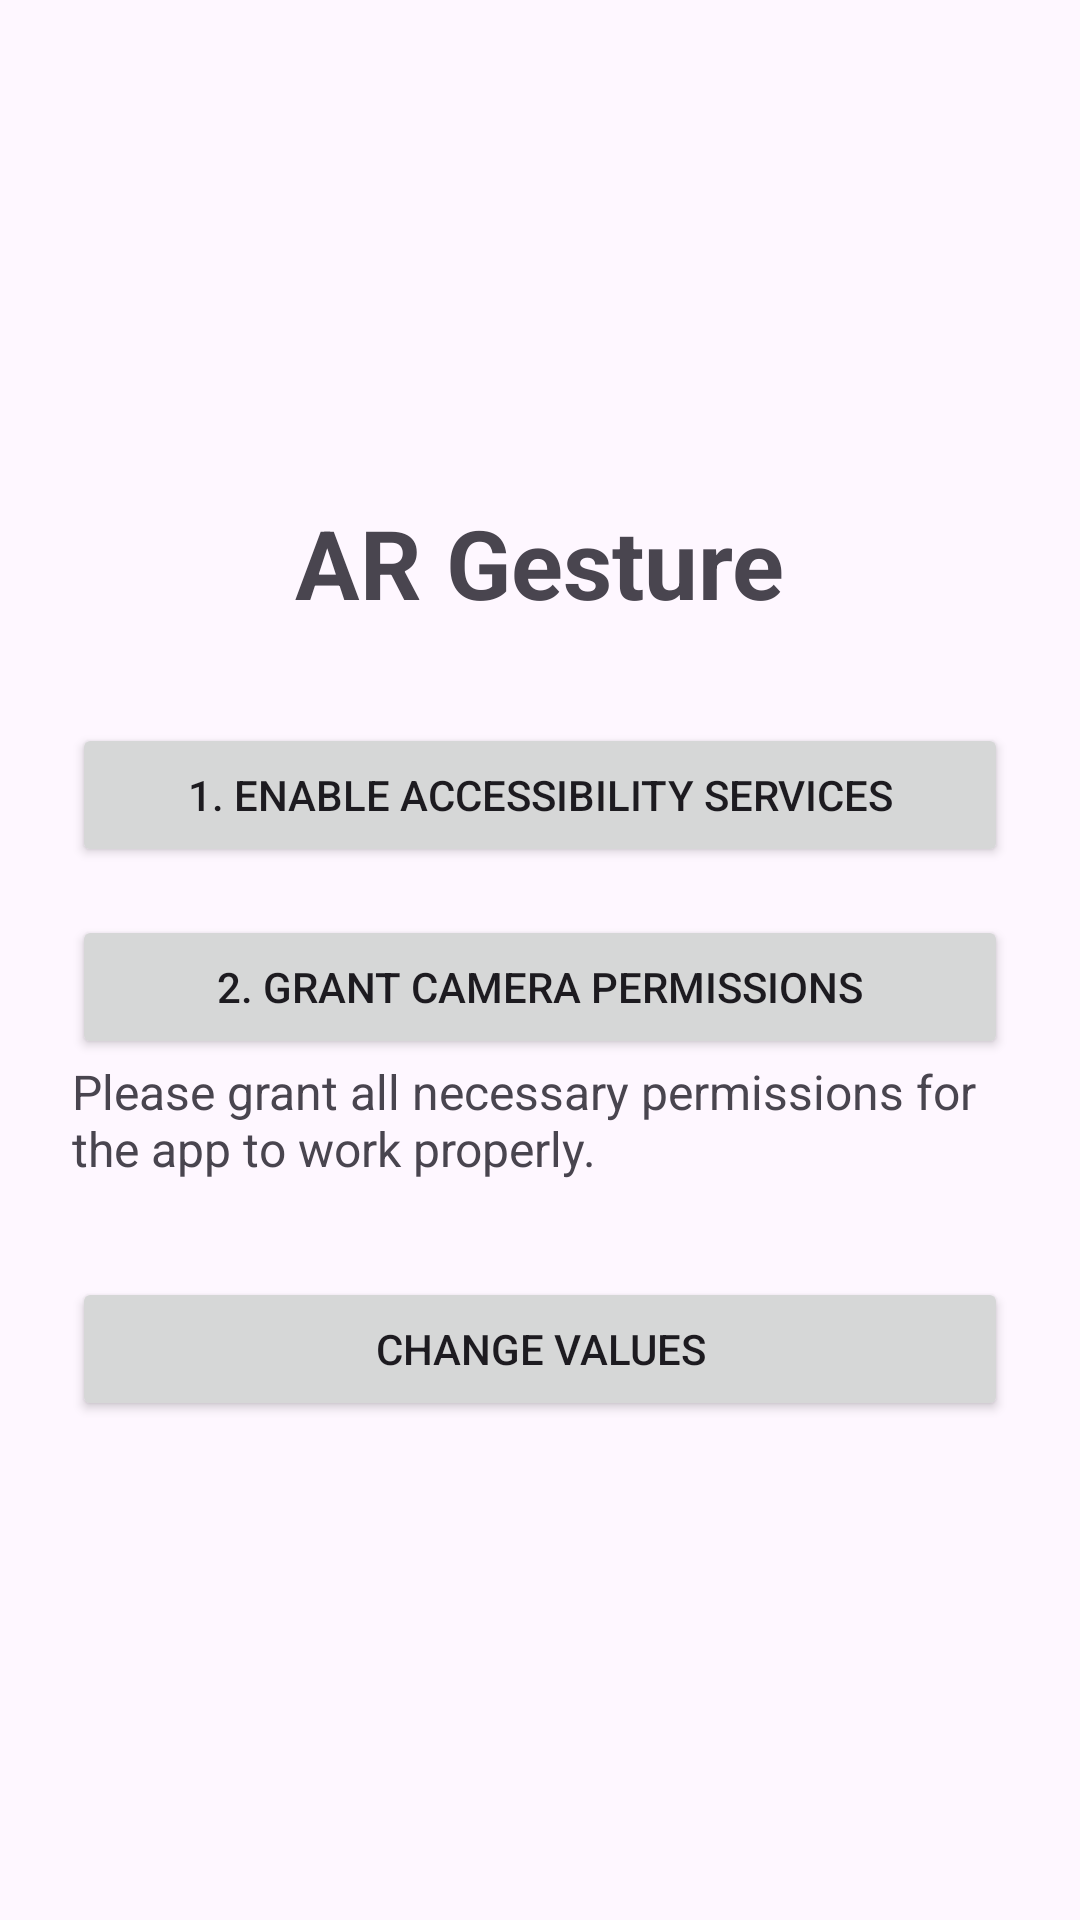

Android layout source for this screen:
<!-- AndroidManifest.xml: application theme Theme.ARGesture -->
<!-- res/layout/activity_main.xml -->
<?xml version="1.0" encoding="utf-8"?>
<LinearLayout xmlns:android="http://schemas.android.com/apk/res/android"
    xmlns:tools="http://schemas.android.com/tools"
    android:layout_width="match_parent"
    android:layout_height="match_parent"
    android:orientation="vertical"
    android:gravity="center"
    android:padding="24dp"
    tools:context=".MainActivity">

    <TextView
        android:layout_width="wrap_content"
        android:layout_height="wrap_content"
        android:text="@string/app_name"
        android:textSize="32sp"
        android:textStyle="bold"
        android:layout_marginBottom="32dp"/>

    <Button
        android:id="@+id/btn_accessibility"
        android:layout_width="match_parent"
        android:layout_height="wrap_content"
        android:text="@string/open_accessibility_settings"
        android:layout_marginBottom="16dp"/>

    <Button
        android:id="@+id/btn_permissions"
        android:layout_width="match_parent"
        android:layout_height="wrap_content"
        android:text="@string/open_camera_permission" />

    <TextView
        android:id="@+id/tv_status"
        android:layout_width="wrap_content"
        android:layout_height="wrap_content"
        android:text="@string/permissions_not_granted"
        android:textSize="16sp" />

    <Button
        android:id="@+id/btn_settings"
        android:layout_marginTop="32dp"
        android:layout_width="match_parent"
        android:layout_height="wrap_content"
        android:text="@string/open_settings" />

</LinearLayout>
<!-- resources referenced by this layout -->
<resources>
  <string name="app_name">AR Gesture</string>
  <string name="open_accessibility_settings">1. Enable accessibility services</string>
  <string name="open_camera_permission">2. Grant camera permissions</string>
  <string name="open_settings">Change values</string>
  <string name="permissions_not_granted">Please grant all necessary permissions for the app to work properly.</string>
  <style name="Theme.ARGesture" parent="Theme.Material3.DayNight.NoActionBar" />
</resources>
